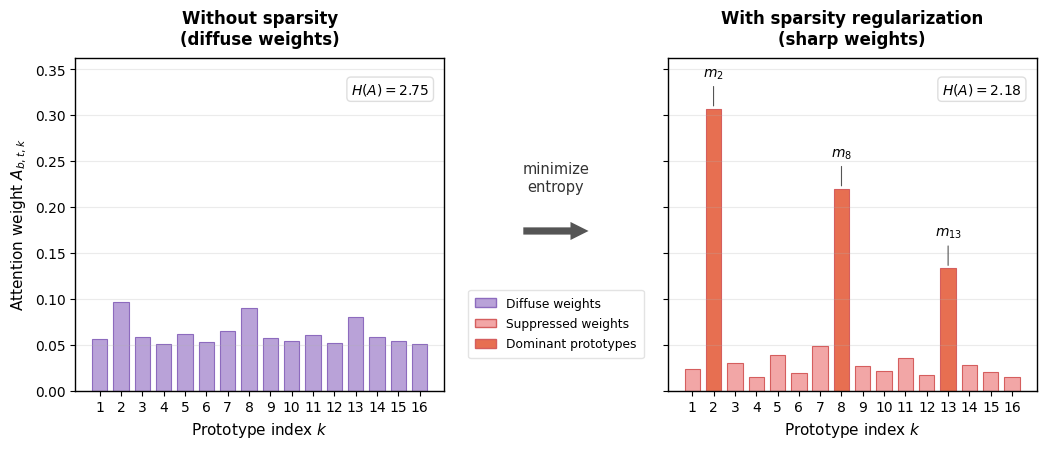

Generate this figure with matplotlib:
import numpy as np
import matplotlib.pyplot as plt
from pathlib import Path
from matplotlib.patches import Patch


# ============================================================
# 1. Output path
# ============================================================

out_dir = Path("./figures")
out_dir.mkdir(parents=True, exist_ok=True)

png_path = out_dir / "Fig5_Sparsity_Weights_Before_After_clean.png"
pdf_path = out_dir / "Fig5_Sparsity_Weights_Before_After_clean.pdf"
svg_path = out_dir / "Fig5_Sparsity_Weights_Before_After_clean.svg"


# ============================================================
# 2. Simulate prototype attention weights
#    A = softmax(cos(z_norm, m_norm) / tau)
# ============================================================

K = 16
idx = np.arange(1, K + 1)

# 模拟某个时间步 z_{b,t} 与 16 个 prototype 的余弦相似度
# 2、8、13 号 prototype 与当前表示方向更接近
cos_sim = np.array([
    0.18, 0.64, 0.22, 0.10,
    0.27, 0.14, 0.31, 0.58,
    0.20, 0.16, 0.25, 0.12,
    0.49, 0.21, 0.15, 0.09
])


def softmax(x):
    x = x - np.max(x)
    ex = np.exp(x)
    return ex / ex.sum()


# tau_before 大：注意力更分散
# tau_after 小：模拟稀疏正则后的尖锐分布
tau_before = 0.85
tau_after = 0.18

w_before = softmax(cos_sim / tau_before)
w_after = softmax(cos_sim / tau_after)

H_before = -(w_before * np.log(w_before + 1e-12)).sum()
H_after = -(w_after * np.log(w_after + 1e-12)).sum()


# ============================================================
# 3. Draw figure
# ============================================================

plt.rcParams.update({
    "font.family": "DejaVu Sans",
    "mathtext.fontset": "dejavusans",
    "axes.linewidth": 1.0,
})

fig = plt.figure(figsize=(10.8, 5.2), dpi=600)
fig.patch.set_facecolor("#FFFFFF")

# fig.suptitle(
#     "Sparsity Regularization on Prototype Attention Weights",
#     fontsize=15,
#     fontweight="bold",
#     y=0.975
# )

# 中间列稍微加宽，用来放箭头、文字和图例
gs = fig.add_gridspec(
    1, 3,
    left=0.075,
    right=0.965,
    bottom=0.14,
    top=0.78,
    width_ratios=[1.0, 0.30, 1.0]
)

ax1 = fig.add_subplot(gs[0, 0])
ax_mid = fig.add_subplot(gs[0, 1])
ax2 = fig.add_subplot(gs[0, 2], sharey=ax1)


# ============================================================
# 4. Style
# ============================================================

bar_color_before = "#B9A2D8"
bar_edge_before = "#8D6BBE"

bar_color_after = "#F2A6A6"
bar_edge_after = "#D55E5E"

highlight_color = "#E76F51"

ylim = max(w_after.max(), w_before.max()) * 1.18


# ============================================================
# 5. Left panel: without sparsity
# ============================================================

ax1.bar(
    idx,
    w_before,
    width=0.72,
    color=bar_color_before,
    edgecolor=bar_edge_before,
    linewidth=0.8
)

ax1.set_title(
    "Without sparsity\n(diffuse weights)",
    fontsize=12,
    fontweight="bold",
    pad=10
)

ax1.set_xlabel("Prototype index $k$", fontsize=11)
ax1.set_ylabel("Attention weight $A_{b,t,k}$", fontsize=11)
ax1.set_xticks(idx)
ax1.set_ylim(0, ylim)
ax1.grid(axis="y", alpha=0.25)

ax1.text(
    0.96,
    0.93,
    rf"$H(A)={H_before:.2f}$",
    transform=ax1.transAxes,
    ha="right",
    va="top",
    fontsize=10,
    bbox=dict(
        boxstyle="round,pad=0.30",
        fc="white",
        ec="#DDDDDD",
        alpha=0.96
    )
)


# ============================================================
# 6. Middle panel: arrow + legend
# ============================================================

ax_mid.axis("off")

ax_mid.text(
    0.50,
    0.64,
    "minimize\nentropy",
    ha="center",
    va="center",
    fontsize=10.5,
    color="#333333"
)

ax_mid.annotate(
    "",
    xy=(0.82, 0.48),
    xytext=(0.18, 0.48),
    arrowprops=dict(
        arrowstyle="simple",
        color="#555555",
        lw=0,
        mutation_scale=26
    )
)

# 图例放在两图中间下方，不再占用顶部空间
handles = [
    Patch(
        facecolor=bar_color_before,
        edgecolor=bar_edge_before,
        label="Diffuse weights"
    ),
    Patch(
        facecolor=bar_color_after,
        edgecolor=bar_edge_after,
        label="Suppressed weights"
    ),
    Patch(
        facecolor=highlight_color,
        edgecolor=bar_edge_after,
        label="Dominant prototypes"
    ),
]

ax_mid.legend(
    handles=handles,
    loc="lower center",
    bbox_to_anchor=(0.5, 0.08),
    frameon=True,
    fontsize=8.8,
    edgecolor="#DDDDDD",
    handlelength=1.7,
    borderpad=0.6,
    labelspacing=0.6
)


# ============================================================
# 7. Right panel: with sparsity regularization
# ============================================================

top_ids = np.argsort(w_after)[-3:]

colors = [bar_color_after] * K
for i in top_ids:
    colors[i] = highlight_color

ax2.bar(
    idx,
    w_after,
    width=0.72,
    color=colors,
    edgecolor=bar_edge_after,
    linewidth=0.8
)

ax2.set_title(
    "With sparsity regularization\n(sharp weights)",
    fontsize=12,
    fontweight="bold",
    pad=10
)

ax2.set_xlabel("Prototype index $k$", fontsize=11)

# 右图不再重复 y 轴标签，避免和中间区域挤压
ax2.set_ylabel("")
ax2.tick_params(axis="y", labelleft=False)

ax2.set_xticks(idx)
ax2.set_ylim(0, ylim)
ax2.grid(axis="y", alpha=0.25)

ax2.text(
    0.96,
    0.93,
    rf"$H(A)={H_after:.2f}$",
    transform=ax2.transAxes,
    ha="right",
    va="top",
    fontsize=10,
    bbox=dict(
        boxstyle="round,pad=0.30",
        fc="white",
        ec="#DDDDDD",
        alpha=0.96
    )
)

# 标出 dominant prototypes
for i in top_ids:
    ax2.annotate(
        f"$m_{{{i + 1}}}$",
        xy=(i + 1, w_after[i]),
        xytext=(i + 1, w_after[i] + 0.035),
        ha="center",
        fontsize=10,
        arrowprops=dict(
            arrowstyle="-",
            lw=0.8,
            color="#555555"
        )
    )


# ============================================================
# 8. Save
# ============================================================

fig.savefig(png_path, dpi=900, bbox_inches="tight", pad_inches=0.04)
fig.savefig(pdf_path, bbox_inches="tight", pad_inches=0.04)
fig.savefig(svg_path, bbox_inches="tight", pad_inches=0.04)

plt.close(fig)

print("Saved:")
print(f"- {png_path}")
print(f"- {pdf_path}")
print(f"- {svg_path}")
